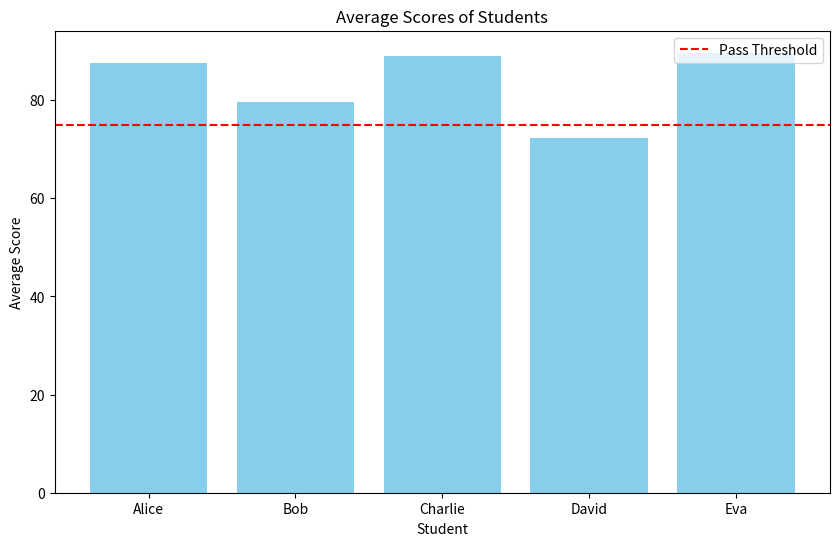

This chart was generated by the following Python code:
# school_performance_analysis.py

import pandas as pd
import matplotlib.pyplot as plt

# Sample data: replace with your CSV if needed
data = {
    "Student": ["Alice", "Bob", "Charlie", "David", "Eva"],
    "Math": [85, 78, 92, 70, 88],
    "Science": [90, 82, 85, 75, 95],
    "English": [88, 79, 90, 72, 86],
    "Attendance": [95, 88, 100, 80, 98]  # percentage
}

# Convert to DataFrame
df = pd.DataFrame(data)

# Calculate average score for each student
df["Average_Score"] = df[["Math", "Science", "English"]].mean(axis=1)

# Calculate pass/fail based on average score >= 75
df["Result"] = df["Average_Score"].apply(lambda x: "Pass" if x >= 75 else "Fail")

# Overall class metrics
average_class_score = df["Average_Score"].mean()
pass_percentage = len(df[df["Result"] == "Pass"]) / len(df) * 100
average_attendance = df["Attendance"].mean()

print("=== School Performance Metrics ===")
print(df)
print(f"\nClass Average Score: {average_class_score:.2f}")
print(f"Class Pass Percentage: {pass_percentage:.2f}%")
print(f"Average Attendance: {average_attendance:.2f}%")

# Visualization
plt.figure(figsize=(10,6))
plt.bar(df["Student"], df["Average_Score"], color='skyblue')
plt.axhline(y=75, color='r', linestyle='--', label='Pass Threshold')
plt.title("Average Scores of Students")
plt.ylabel("Average Score")
plt.xlabel("Student")
plt.legend()
plt.show()

# Save results to CSV
df.to_csv("school_performance_metrics.csv", index=False)
